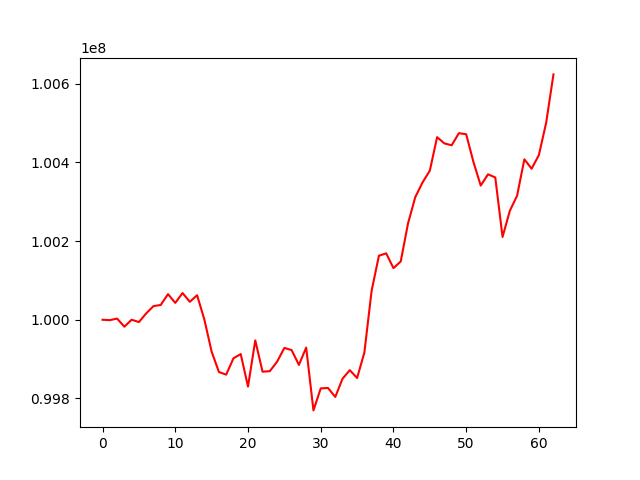

Source data for this figure (header and first rows):
, 0
0, 100000000
1, 99998998
2, 100003003
3, 99982398
4, 100000082
5, 99994125
6, 100016174
7, 100034688
8, 100037644
9, 100065225
10, 100042898
11, 100067962
12, 100045644
13, 100062345
14, 100000575
15, 99918888
16, 99867226
17, 99860401
18, 99901940
19, 99912774
20, 99830039
21, 99947595
22, 99867984
23, 99869199
24, 99893434
25, 99928347
26, 99922886
27, 99885158
28, 99929299
29, 99769512
30, 99825476
31, 99826531
32, 99803748
33, 99850204
34, 99871882
35, 99851843
36, 99916518
37, 100074087
38, 100162807
39, 100168916
40, 100131313
41, 100148237
42, 100244769
43, 100311892
44, 100349319
45, 100379157
46, 100464303
47, 100448516
48, 100443719
49, 100474510
50, 100471722
51, 100401151
52, 100341178
53, 100369869
54, 100361858
55, 100210589
56, 100277008
57, 100315550
58, 100408037
59, 100384113
... 3 more rows
